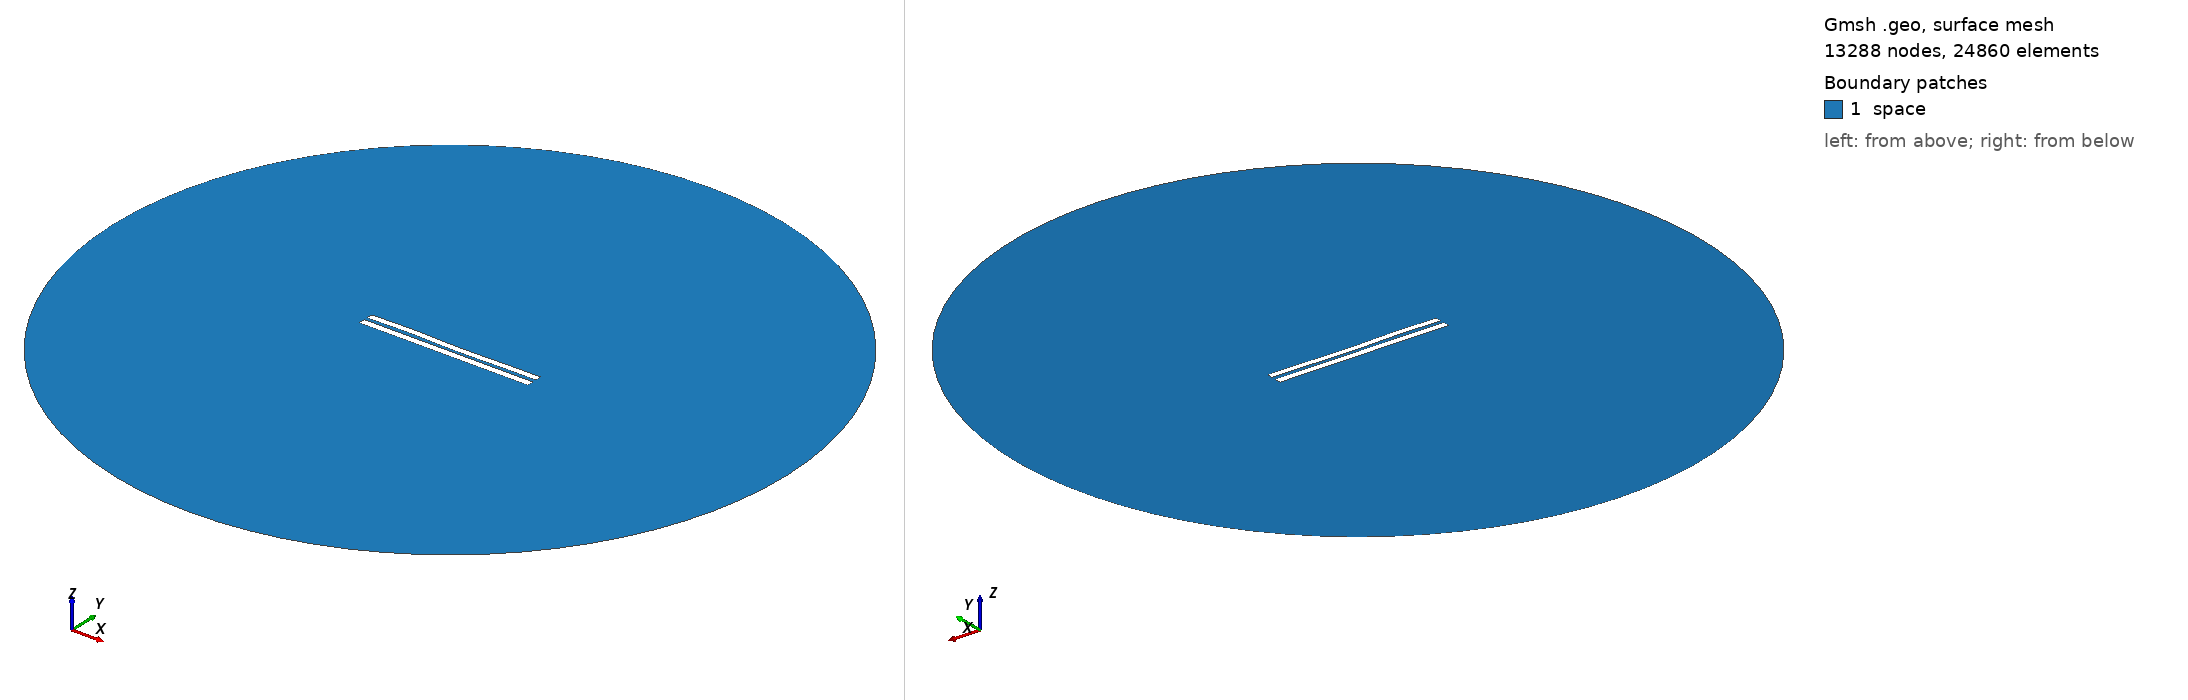

Gmsh geometry script, surface-meshed: 13288 nodes, 24860 surface elements. Boundary patches (legend numbers): 1 space. Left view from above one corner, right view from below the opposite corner. Legend entries are the model's physical surfaces. The drawing asked Gmsh for element sizes between 1% and 20% of the model's largest extent; the script's own settings can give other sizes.

=== 4675.geo (drawn) ===
//---------------------------------------
// Geometry kernel
//---------------------------------------

SetFactory("OpenCASCADE");



//---------------------------------------
// Parameters of the geometry
//---------------------------------------

// Overetch of the upper plate
overetch = 0.125;

// Distance between the plates
distance = 2.0;

// Discretization over the x axis (for the deformation)
nx = 50; 

// Length of the plate
L = 100 - overetch; 

// Number of modes
n = 4; 

// 1st mode coefficient
coeff(1) = 0.0;
beta(1) = 0.596864 * 3.1415926535 / L;

// 2nd mode coefficient
coeff(2) = -0.075;
beta(2) = 1.49418 * 3.1415926535 / L;

// 3rd mode coefficient
coeff(3) = 0.15;
beta(3) = 2.50025 * 3.1415926535 / L;

// 4th mode coefficient
coeff(4) = 0.15;
beta(4) = 3.49999 * 3.1415926535 / L;



//---------------------------------------
// Upper plate (deformed rectangle)
//---------------------------------------

// Coordiantes of the upper plate
xmin = -50;
xmax = 50 - overetch;

// Height of the upper plate
yheight = 4 - 2 * overetch;

// Indexes of the points
UpperID[] = {};
LowerID[] = {};
LeftID[] = {};
RightID[] = {};

// Point index
p = 1;

// Horizontal edges
For i In {1:nx}
    x = xmin + (i-1)*(xmax - xmin)/(nx-1);

    y_bottom = distance / 2 + overetch;
    For j In {1:n}
        C = (Cosh(beta(j)*L) + Cos(beta(j)*L)) / (Sinh(beta(j)*L) + Sin(beta(j)*L));
        y_bottom  = y_bottom + coeff(j) * (Cosh(beta(j)*(x+50)) - Cos(beta(j)*(x+50)) - C * (Sinh(beta(j)*(x+50)) - Sin(beta(j)*(x+50))));
    EndFor

    y_top = y_bottom + yheight;

    Point(p) = {x, y_top, 0, 1.0};
    UpperID[i] = p;
    p = p + 1;

    Point(p) = {x, y_bottom, 0, 1.0};
    LowerID[i] = p;
    p = p + 1;
EndFor

// Create point lists
UpperPts[] = {}; LowerPts[] = {};
For i In {1:nx}
  UpperPts[] += {UpperID[i]};
  LowerPts[] += {LowerID[i]};
EndFor

// Build splines
Spline(1) = {UpperPts[]};
Spline(2) = {LowerPts[]};
Line(3) = {LowerPts[nx-1], UpperPts[nx-1]};
Line(4) = {LowerPts[0], UpperPts[0]};

// Build the plane surface
Curve Loop(1) = {2, 3, -1, -4};
Plane Surface(1) = {1};



//---------------------------------------
// Lower plate (rectangle)
//---------------------------------------

// Vertices
Point(1001) = {-50, -1, 0, 1.0};
Point(1002) = { 50, -1, 0, 1.0};
Point(1003) = { 50,  -5, 0, 1.0};
Point(1004) = {-50,  -5, 0, 1.0};

// Edges
Line(5) = {1001, 1002};
Line(6) = {1002, 1003};
Line(7) = {1003, 1004};
Line(8) = {1004, 1001};

// Plane surface
Line Loop(2) = {5, 6, 7, 8};
Plane Surface(2) = {2}; 



//---------------------------------------
// Outer (fictious) boundary
//---------------------------------------

// Points
Point(1005) = {0, 0, 0};       // Center
Point(1006) = {200, 0, 0};     // Start point
Point(1007) = {0, 200, 0};     // 90 degrees
Point(1008) = {-200, 0, 0};    // 180 degrees
Point(1009) = {0, -200, 0};    // 270 degrees

// Circle arcs (each needs start, center, end)
Circle(9) = {1006, 1005, 1007};
Circle(10) = {1007, 1005, 1008};
Circle(11) = {1008, 1005, 1009};
Circle(12) = {1009, 1005, 1006};

// Plane surface for the entire domain
Curve Loop(3) = {9, 10, 11, 12};
Surface(3) = {3};

// Subtract the plates from the whole domain to obtain the actual domain where we want to solve the equations
BooleanDifference{ Surface{3}; Delete; }{ Surface{1}; Surface{2}; Delete; }




//---------------------------------------
// Transfinite Lines/Curves
//---------------------------------------

// Set the number of points on the boundaries
r = 7;

// Plates
Transfinite Curve {1, 2} = 50*r Using Progression 1;
Transfinite Curve {3, 4} = 2*r Using Progression 1;
Transfinite Line {5, 7} = 50*r Using Progression 1;
Transfinite Line {6, 8} = 2*r Using Progression 1;

// Outer boundary
Transfinite Line {9, 10, 11, 12} = 20 Using Progression 1;



//---------------------------------------
// Physical groups
//---------------------------------------                

// Physical curves (boundaries)
Physical Line("force_segment", 10) = {2};
Physical Line("upper_plate", 11) = {1, 3, 4};
Physical Line("lower_plate", 12) = {5, 6, 7, 8};
Physical Line("boundary", 20) = {9, 10, 11, 12};

// Physical Surfaces
Physical Surface("space", 30) = {3};



//---------------------------------------
// 6. Generate the Mesh
//---------------------------------------

// 2D mesh generation
Mesh 2;
